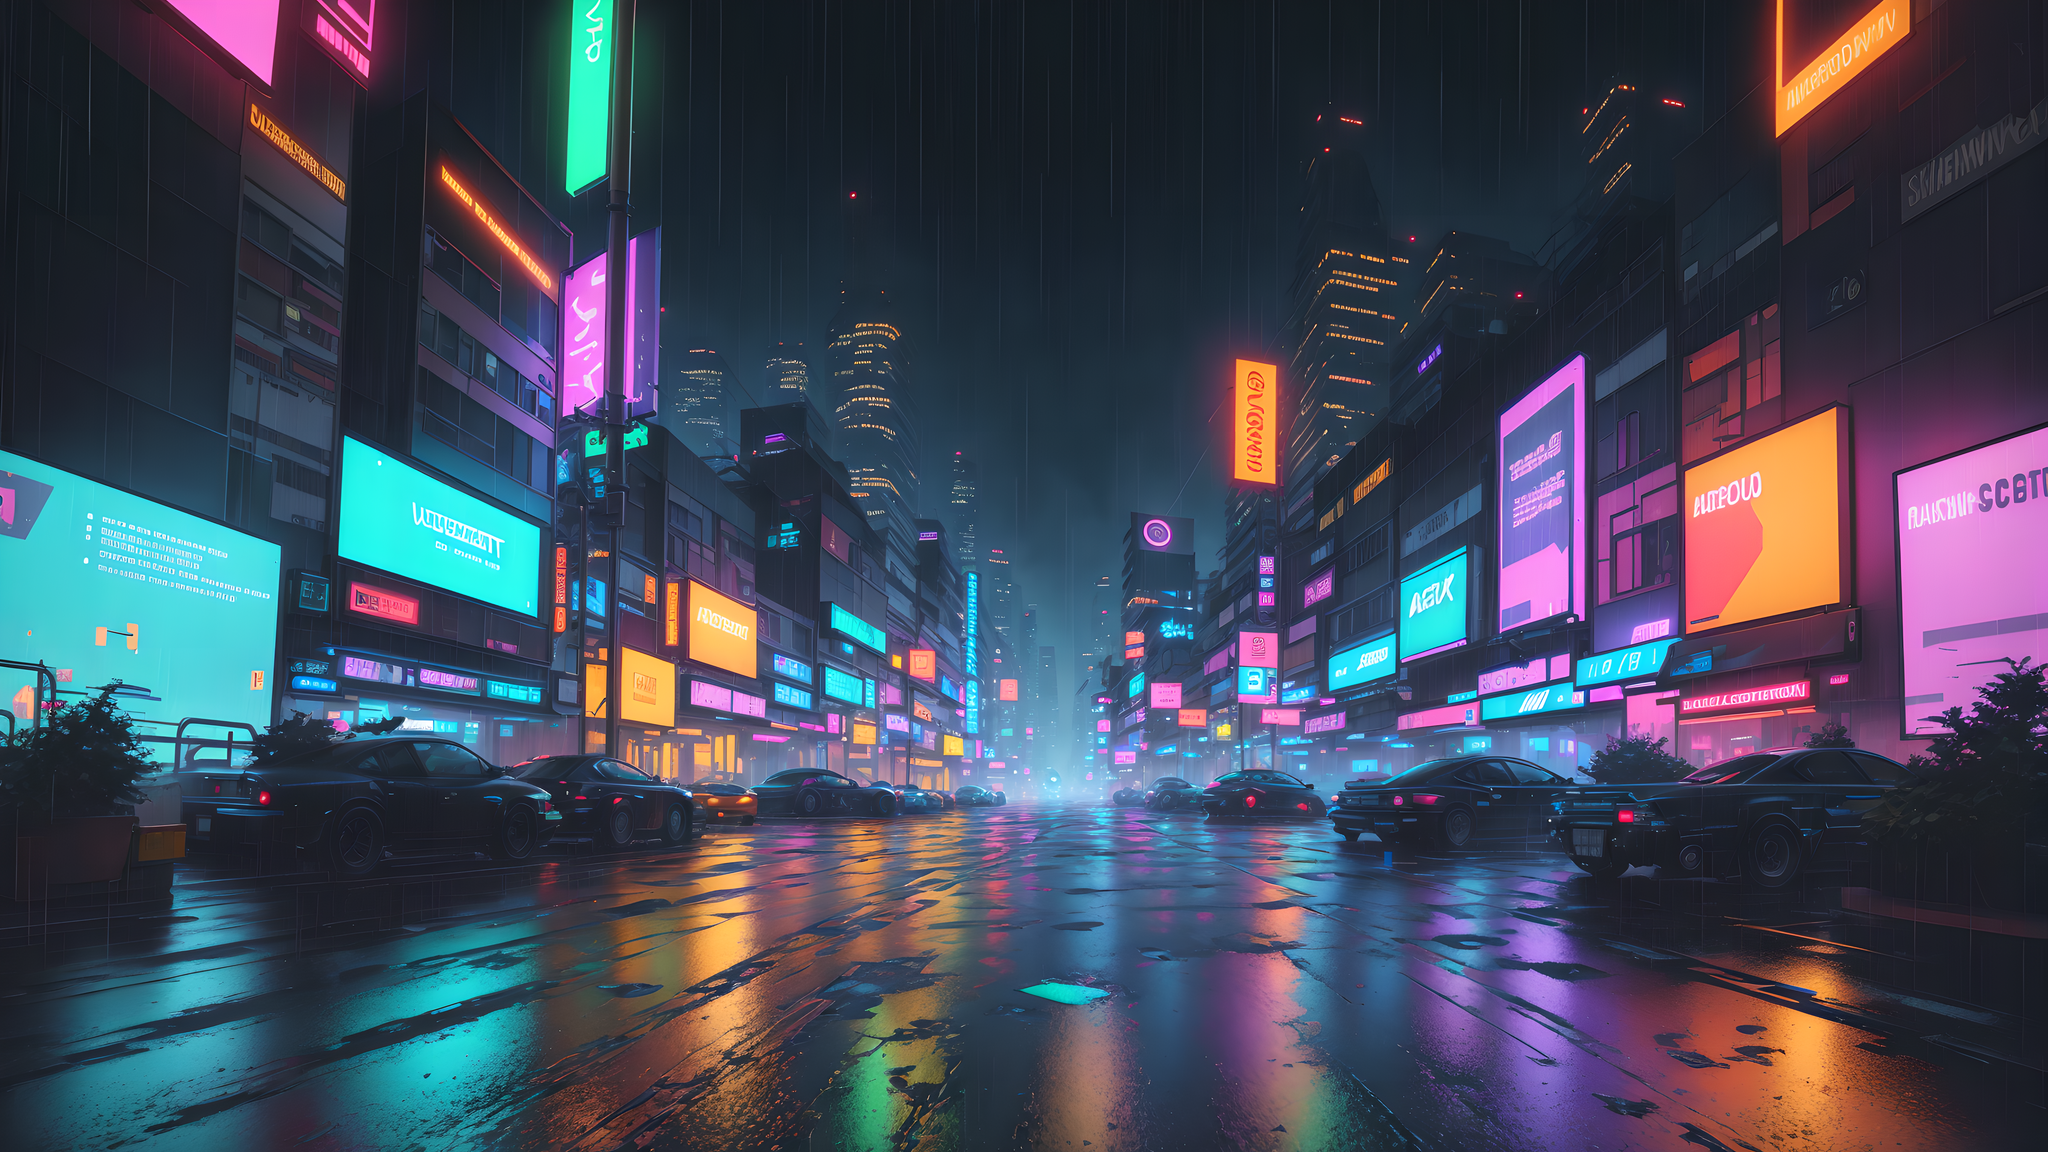
Generation parameters embedded in this image by AUTOMATIC1111 Stable Diffusion web UI or a fork of it (Forge, ...) (PNG 'parameters' text chunk):
cyberpunk city, straight street in the center, wide angle from below, neon lights, android robots, (heavy rain), sharp colors, slight mist, cinematic, cinematic light, photorealistic, raw photo, extremely detailed 8k wallpaper, fresh colors, best quality
Negative prompt: (human), easynegative
Steps: 20, Sampler: DPM++ 2M Karras, CFG scale: 8, Seed: 3088343574, Size: 910x512, Model hash: f8bb2922e1, Model: revAnimated_v122, Denoising strength: 0.7, Hires upscale: 2, Hires upscaler: Latent